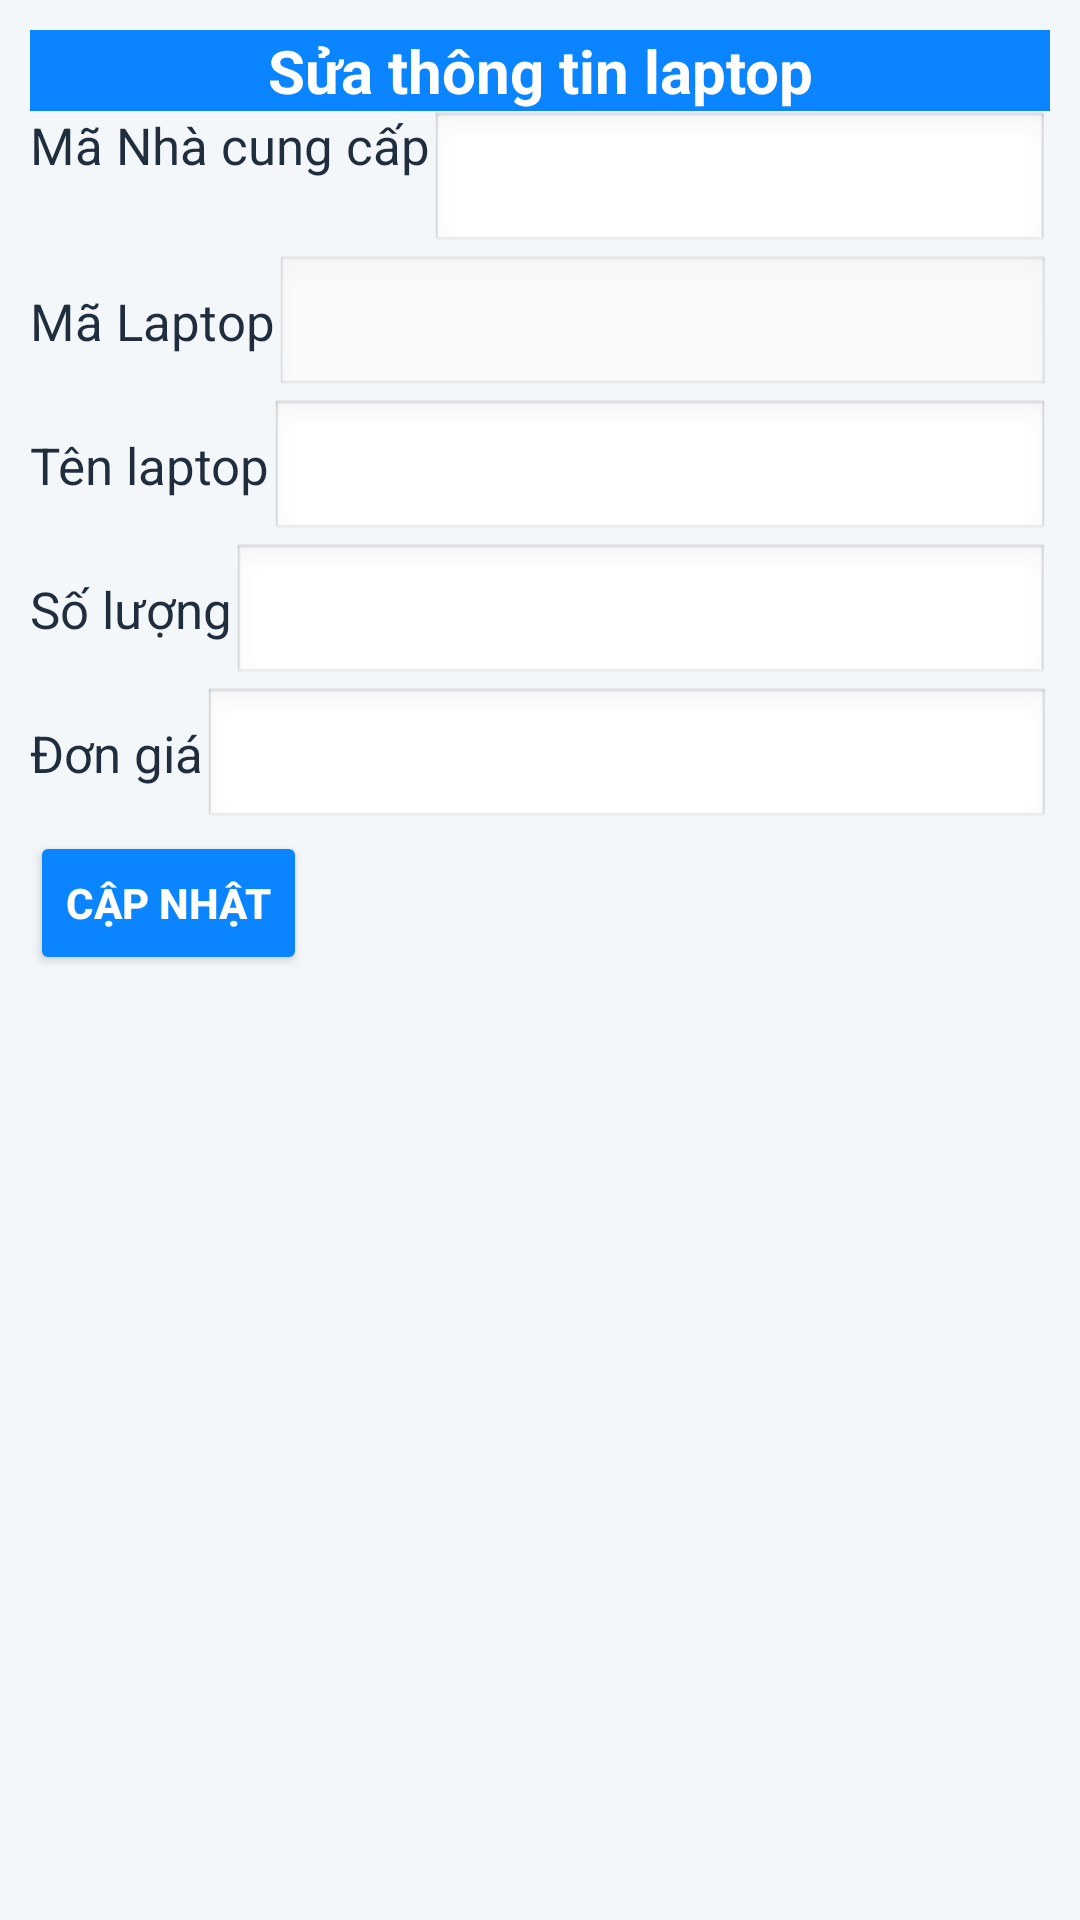

Layout XML and referenced resources for this Android screen:
<!-- AndroidManifest.xml: application theme Theme.Project_Android_CK -->
<!-- res/layout/sualaptop_activity.xml -->
<?xml version="1.0" encoding="utf-8"?>
<LinearLayout xmlns:android="http://schemas.android.com/apk/res/android"
    android:orientation="vertical"
    android:layout_width="match_parent"
    android:layout_height="match_parent"
    android:fitsSystemWindows="true"
    android:layout_margin="10dp"
    android:padding="10dp"
    android:background="#F4F7FA"
    >
    <TextView
        android:layout_width="match_parent"
        android:layout_height="wrap_content"
        android:text="Sửa thông tin laptop"
        android:textStyle="bold"
        android:textSize="20dp"
        android:gravity="center"
        android:textColor="#FFFFFF"
        android:background="#0A84FF"
        />
    <LinearLayout
        android:layout_width="match_parent"
        android:layout_height="wrap_content"
        android:orientation="horizontal"
        >
        <TextView
            android:layout_width="wrap_content"
            android:layout_height="wrap_content"
            android:textSize="17dp"
            android:textColor="#1F2D3D"
            android:text="Mã Nhà cung cấp"
            />
        <Spinner
            android:layout_width="match_parent"
            android:layout_height="wrap_content"
            android:id="@+id/spn_ncc"
            android:background="@android:drawable/edit_text"
            />
    </LinearLayout>
    <LinearLayout
        android:layout_width="match_parent"
        android:layout_height="wrap_content"
        android:orientation="horizontal"
        >
        <TextView
            android:layout_width="wrap_content"
            android:layout_height="wrap_content"
            android:textSize="17dp"
            android:text="Mã Laptop"
            android:textColor="#1F2D3D"
            />
        <EditText
            android:layout_width="match_parent"
            android:layout_height="wrap_content"
            android:id="@+id/edit_malaptop"
            android:enabled="false"
            android:background="@android:drawable/edit_text"
            />
    </LinearLayout>
    <LinearLayout
        android:layout_width="match_parent"
        android:layout_height="wrap_content"
        android:orientation="horizontal"
        >
        <TextView
            android:layout_width="wrap_content"
            android:layout_height="wrap_content"
            android:textSize="17dp"
            android:text="Tên laptop"
            android:textColor="#1F2D3D"
            />

        <EditText
            android:id="@+id/edit_tenlaptop"
            android:layout_width="match_parent"
            android:layout_height="wrap_content"
            android:background="@android:drawable/edit_text" />
    </LinearLayout>
    <LinearLayout
        android:layout_width="match_parent"
        android:layout_height="wrap_content"
        android:orientation="horizontal"
        >
        <TextView
            android:layout_width="wrap_content"
            android:layout_height="wrap_content"
            android:textSize="17dp"
            android:text="Số lượng"
            android:textColor="#1F2D3D"
            />
        <EditText
            android:layout_width="match_parent"
            android:layout_height="wrap_content"
            android:id="@+id/edit_soluong"
            android:background="@android:drawable/edit_text"
            />
    </LinearLayout>
    <LinearLayout
        android:layout_width="match_parent"
        android:layout_height="wrap_content"
        android:orientation="horizontal"
        >
        <TextView
            android:layout_width="wrap_content"
            android:layout_height="wrap_content"
            android:textSize="17dp"
            android:text="Đơn giá"
            android:textColor="#1F2D3D"
            />
        <EditText
            android:layout_width="match_parent"
            android:layout_height="wrap_content"
            android:id="@+id/edit_dongia"
            android:background="@android:drawable/edit_text"
            />
    </LinearLayout>
    <Button
        android:layout_width="wrap_content"
        android:layout_height="wrap_content"
        android:id="@+id/bt_capnhat"
        android:text="Cập nhật"
        android:textColor="#FFFFFF"
        android:textStyle="bold"
        android:backgroundTint="#0A84FF"
        />

</LinearLayout>
<!-- resources referenced by this layout -->
<resources>
  <style name="Theme.Project_Android_CK" parent="Base.Theme.Project_Android_CK" />
  <style name="Base.Theme.Project_Android_CK" parent="Theme.Material3.DayNight.NoActionBar">
          
          
      </style>
</resources>
